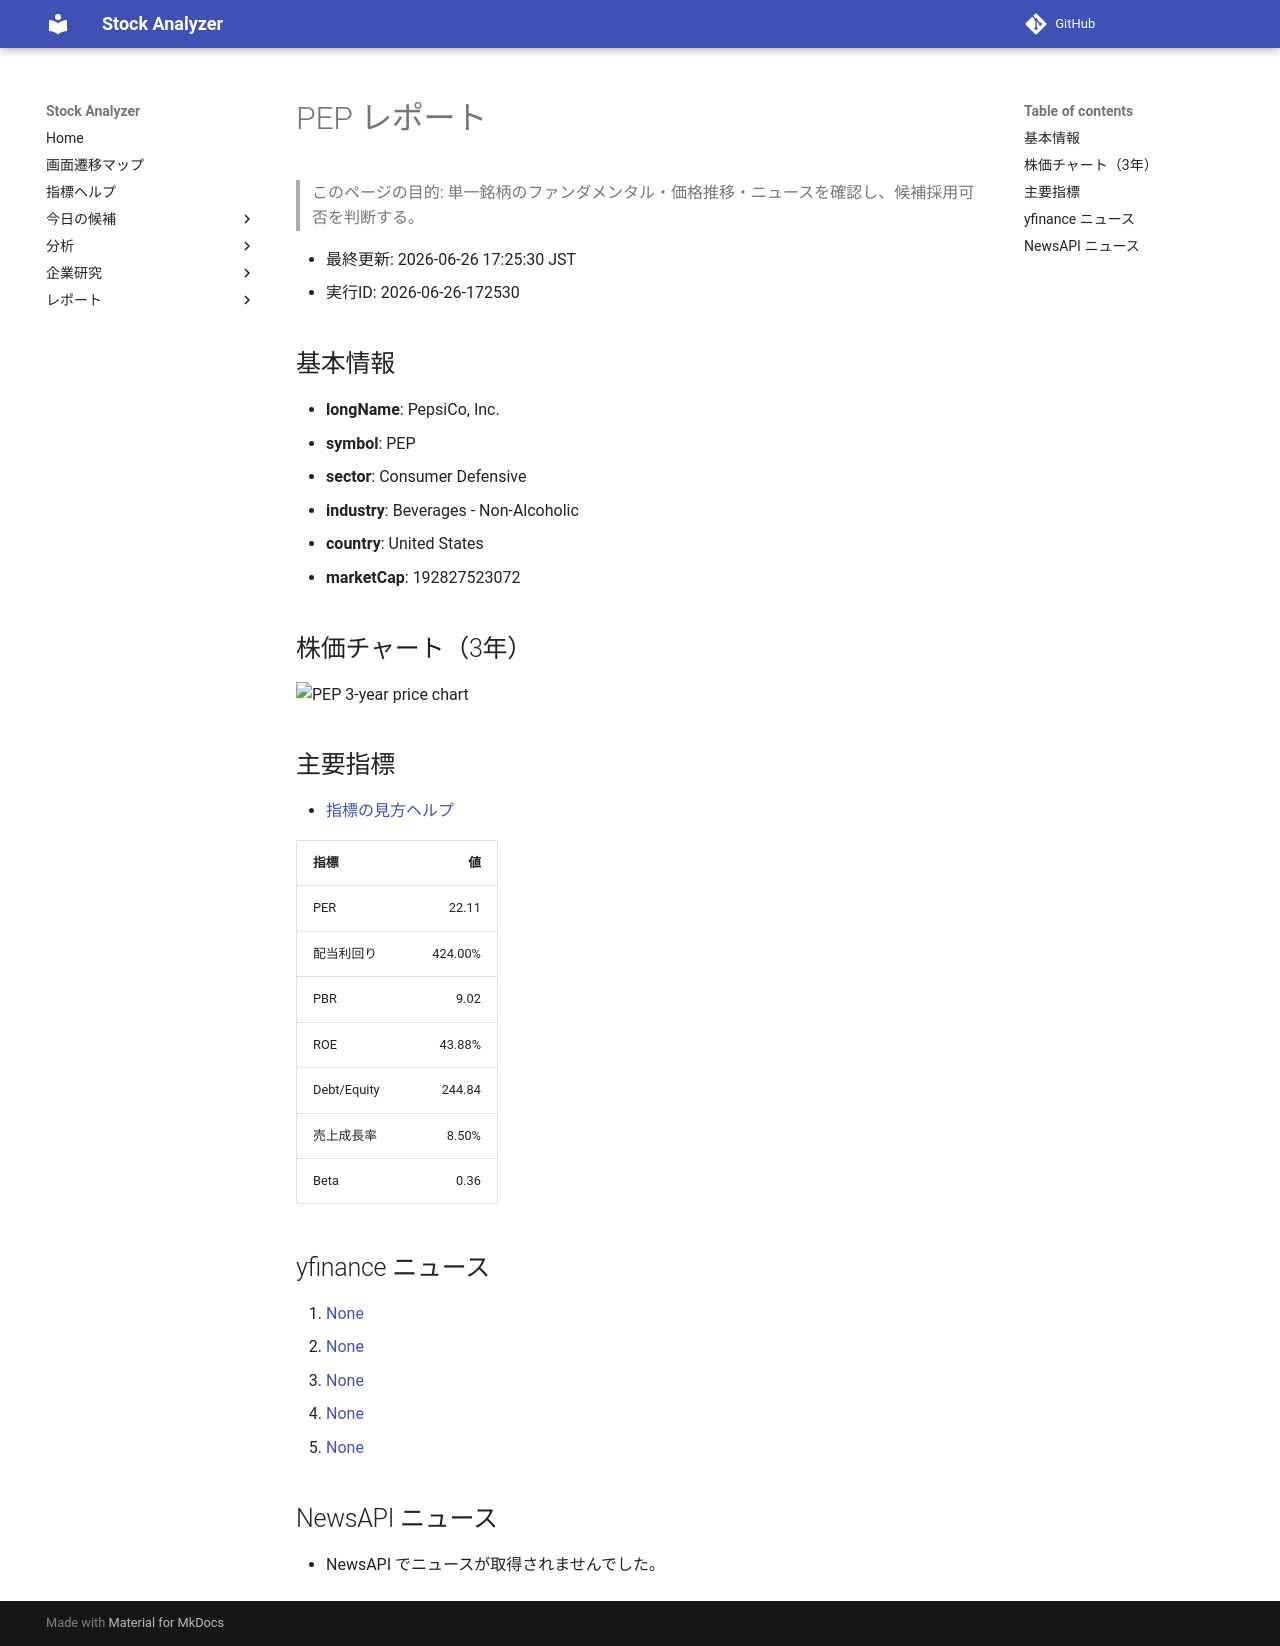

repository: Yumi-note/Making-APP · page: reports/2026-06-26/172530/PEP/index.html · generator: mkdocs

# PEP レポート

> このページの目的: 単一銘柄のファンダメンタル・価格推移・ニュースを確認し、候補採用可否を判断する。

- 最終更新: 2026-06-26 17:25:30 JST
- 実行ID: 2026-06-26-172530

## 基本情報

- **longName**: PepsiCo, Inc.
- **symbol**: PEP
- **sector**: Consumer Defensive
- **industry**: Beverages - Non-Alcoholic
- **country**: United States
- **marketCap**: 192827523072

## 株価チャート（3年）

![PEP 3-year price chart](PEP_3y.png)

## 主要指標

- [指標の見方ヘルプ](../../../../indicators.md)

| 指標 | 値 |
|---|---:|
| PER | 22.11 |
| 配当利回り | 424.00% |
| PBR | 9.02 |
| ROE | 43.88% |
| Debt/Equity | 244.84 |
| 売上成長率 | 8.50% |
| Beta | 0.36 |

## yfinance ニュース

1. [None](None)
2. [None](None)
3. [None](None)
4. [None](None)
5. [None](None)

## NewsAPI ニュース

- NewsAPI でニュースが取得されませんでした。
